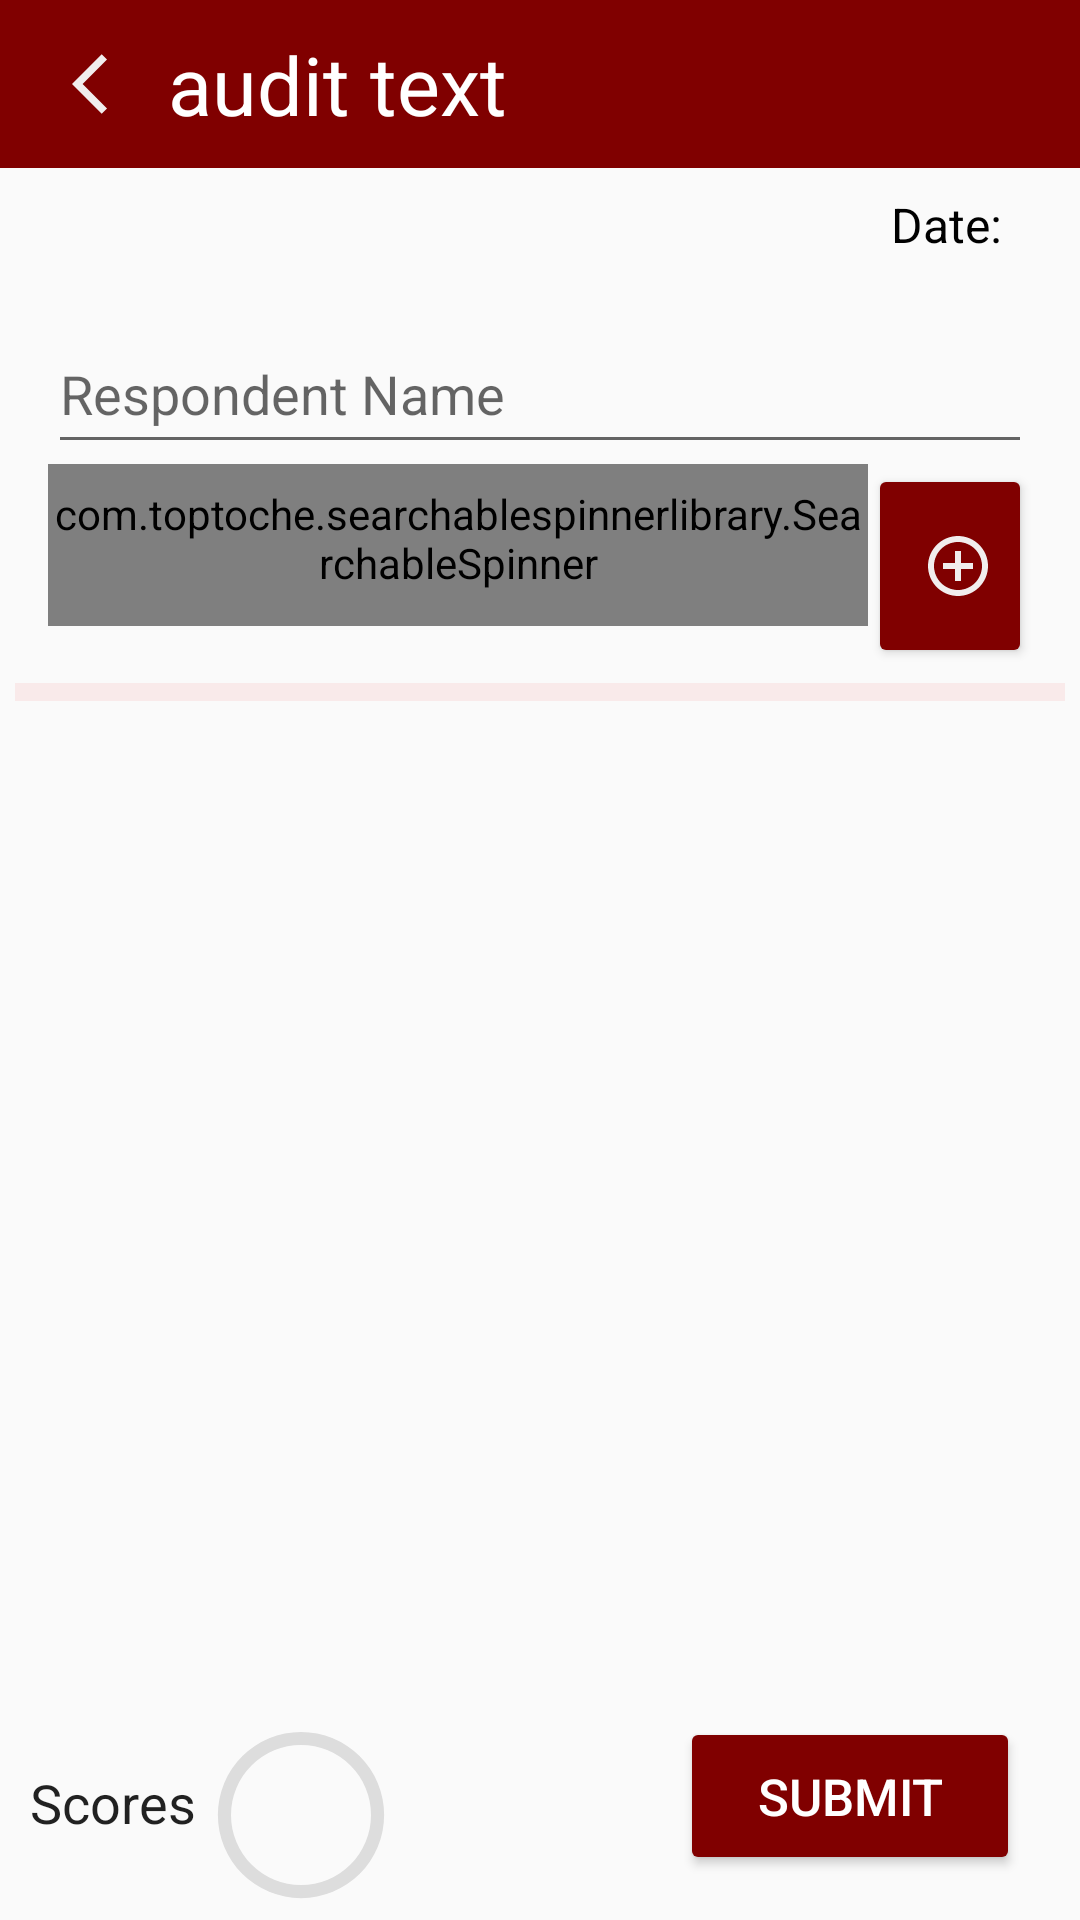

Android layout source for this screen:
<!-- AndroidManifest.xml: activity theme Base.Theme.TNSapp.NoActionBar -->
<!-- res/layout/activity_categories.xml -->
<RelativeLayout xmlns:android="http://schemas.android.com/apk/res/android"
    xmlns:app="http://schemas.android.com/apk/res-auto"
    xmlns:tools="http://schemas.android.com/tools"
    android:layout_width="match_parent"
    android:layout_height="match_parent">

    <androidx.appcompat.widget.Toolbar
        android:id="@+id/toolbar"
        android:layout_width="match_parent"
        android:layout_height="?attr/actionBarSize"
        android:background="@color/maroon">

        <ImageView
            android:id="@+id/backIcon"
            android:layout_width="wrap_content"
            android:layout_height="wrap_content"
            android:layout_alignParentStart="true"
            android:contentDescription="@string/back_icon"
            android:padding="8dp"
            android:src="@drawable/baseline_arrow_back_ios_24" />

        <TextView
            android:id="@+id/toolbarTitle"
            android:layout_width="wrap_content"
            android:layout_height="wrap_content"
            android:layout_centerHorizontal="true"
            android:layout_centerVertical="true"
            android:text="@string/audit_text"
            android:textColor="@android:color/white"
            android:textSize="27sp" />


    </androidx.appcompat.widget.Toolbar>

    <LinearLayout
        android:layout_width="match_parent"
        android:layout_height="match_parent"
        android:layout_below="@id/toolbar"
        android:orientation="vertical">
        
        <TextView
            android:id="@+id/todaysDateTextView"
            android:layout_width="wrap_content"
            android:layout_height="wrap_content"
            android:layout_gravity="end"
            android:layout_marginTop="8dp"
            android:layout_marginEnd="26dp"
            android:text="@string/date_lbl"
            android:textColor="@android:color/black"
            android:textSize="16sp"
            tools:ignore="RelativeOverlap" />

        <LinearLayout
            android:id="@+id/textInputLayoutContainer"
            android:layout_width="match_parent"
            android:layout_height="wrap_content"
            android:layout_marginHorizontal="16dp"
            android:layout_marginTop="10dp"
            android:orientation="vertical">

            
            <com.google.android.material.textfield.TextInputLayout
                android:id="@+id/nameInputLayout"
                android:layout_width="match_parent"
                android:layout_height="match_parent"
                android:hint="@string/respondent_name">

                <com.google.android.material.textfield.TextInputEditText
                    android:id="@+id/nameEditText"
                    android:layout_width="match_parent"
                    android:layout_height="48dp" />

            </com.google.android.material.textfield.TextInputLayout>
            <com.google.android.material.textfield.TextInputLayout
                android:id="@+id/cwsInputLayout"
                android:layout_width="match_parent"
                android:layout_height="match_parent"
                android:visibility="gone"
                android:hint="CWS Name">

                <com.google.android.material.textfield.TextInputEditText
                    android:id="@+id/cwsEditText"
                    android:layout_width="match_parent"
                    android:layout_height="48dp" />

            </com.google.android.material.textfield.TextInputLayout>
            
            <LinearLayout
                android:layout_width="match_parent"
                android:layout_height="wrap_content"
                android:orientation="vertical">


                <LinearLayout
                    android:layout_width="match_parent"
                    android:layout_height="wrap_content"
                    android:orientation="horizontal"
                    tools:ignore="UselessParent">


                        <com.toptoche.searchablespinnerlibrary.SearchableSpinner
                            style="@android:style/Widget.Spinner.DropDown"
                            android:id="@+id/cwsNameSpinner"
                            android:layout_width="0dp"
                            android:layout_height="wrap_content"
                            android:layout_weight="5"
                            app:layout_constraintBottom_toBottomOf="parent"
                            app:layout_constraintLeft_toLeftOf="parent"
                            app:layout_constraintRight_toRightOf="parent"
                            app:layout_constraintTop_toTopOf="parent" />


                    <Button
                        android:id="@+id/addStation"
                        android:layout_width="0dp"
                        android:layout_height="68dp"
                        android:layout_weight="1"
                        android:drawableStart="@drawable/baseline_control_point_24"
                        android:paddingStart="18dp"
                        android:paddingEnd="0dp"
                        android:text=""
                        />
                </LinearLayout>
            </LinearLayout>
        </LinearLayout>

        <ScrollView
            android:id="@+id/scrollLayout"
            android:layout_width="match_parent"
            android:layout_height="0dp"
            android:layout_weight="2">

            <GridLayout
                android:id="@+id/gridLayout"
                android:layout_width="match_parent"
                android:layout_height="wrap_content"
                android:layout_margin="5dp"
                android:background="#F9EAEA"
                android:columnCount="2"
                android:padding="3dp"
                android:rowCount="2">

                <androidx.recyclerview.widget.RecyclerView
                    android:id="@+id/recyclerView"
                    android:layout_width="match_parent"
                    android:layout_height="match_parent" />

            </GridLayout>
        </ScrollView>

        <LinearLayout
            android:layout_width="match_parent"
            android:layout_height="wrap_content"
            android:orientation="horizontal">

            
            <LinearLayout
                android:id="@+id/customProgressBar"
                android:layout_width="0dp"
                android:layout_height="wrap_content"
                android:layout_weight="2"
                android:orientation="horizontal"
                android:paddingHorizontal="10dp">

                <TextView
                    android:id="@+id/scoreText"
                    android:layout_width="wrap_content"
                    android:layout_height="match_parent"
                    android:text="@string/scores"
                    android:textSize="18sp"
                    android:gravity="center_vertical"
                    android:textAppearance="@style/TextAppearance.AppCompat.Large"
                    app:layout_constraintBottom_toTopOf="@+id/scoreProgressBar"
                    app:layout_constraintEnd_toEndOf="parent"
                    app:layout_constraintStart_toStartOf="parent"
                    app:layout_constraintTop_toTopOf="parent"
                    android:layout_marginBottom="8dp"/>

                <androidx.constraintlayout.widget.ConstraintLayout
                    android:layout_width="wrap_content"
                    android:layout_height="wrap_content">

                    <ProgressBar
                        android:id="@+id/scoreProgressBar"
                        android:layout_width="70dp"
                        android:layout_height="70dp"
                        android:indeterminateOnly="false"
                        android:progressDrawable="@drawable/progress_circle"
                        app:layout_constraintBottom_toBottomOf="parent"
                        app:layout_constraintEnd_toEndOf="parent"
                        app:layout_constraintStart_toStartOf="parent"
                        tools:progress="60" />

                    <TextView
                        android:id="@+id/percentageText"
                        android:layout_width="35dp"
                        android:layout_height="30dp"
                        android:textAppearance="@style/TextAppearance.AppCompat.Large"
                        app:layout_constraintBottom_toBottomOf="@+id/scoreProgressBar"
                        app:layout_constraintEnd_toEndOf="@+id/scoreProgressBar"
                        app:layout_constraintStart_toStartOf="@+id/scoreProgressBar"
                        app:layout_constraintTop_toTopOf="@+id/scoreProgressBar"
                        tools:text="60%"
                        android:textSize="18sp"
                        android:textStyle="bold"/>
                </androidx.constraintlayout.widget.ConstraintLayout>
            </LinearLayout>

            <Button
                android:id="@+id/submitAllBtn"
                android:layout_width="0dp"
                android:layout_height="wrap_content"
                android:layout_gravity="bottom"
                android:layout_marginTop="15dp"
                android:layout_marginEnd="20dp"
                android:layout_weight="1"
                android:backgroundTint="@color/maroon"
                android:padding="15dp"
                android:text="@string/submit"
                android:textColor="@color/white"
                android:textSize="17sp" />
        </LinearLayout>
    </LinearLayout>
</RelativeLayout>
<!-- resources referenced by this layout -->
<resources>
  <color name="maroon">#800000</color>
  <color name="white">#FFFFFFFF</color>
  <!-- drawable baseline_arrow_back_ios_24 (drawable) -->
  <vector android:autoMirrored="true" android:height="24dp"
      android:tint="#F1EDED" android:viewportHeight="24"
      android:viewportWidth="24" android:width="24dp" xmlns:android="http://schemas.android.com/apk/res/android">
      <path android:fillColor="@android:color/white" android:pathData="M11.67,3.87L9.9,2.1 0,12l9.9,9.9 1.77,-1.77L3.54,12z"/>
  </vector>
  <!-- drawable baseline_control_point_24 (drawable) -->
  <vector android:height="24dp" android:tint="#F1EDED"
      android:viewportHeight="24" android:viewportWidth="24"
      android:width="24dp" xmlns:android="http://schemas.android.com/apk/res/android">
      <path android:fillColor="@android:color/white" android:pathData="M13,7h-2v4L7,11v2h4v4h2v-4h4v-2h-4L13,7zM12,2C6.49,2 2,6.49 2,12s4.49,10 10,10 10,-4.49 10,-10S17.51,2 12,2zM12,20c-4.41,0 -8,-3.59 -8,-8s3.59,-8 8,-8 8,3.59 8,8 -3.59,8 -8,8z"/>
  </vector>
  <!-- drawable progress_circle (drawable) -->
  <?xml version="1.0" encoding="utf-8"?>
  <layer-list xmlns:android="http://schemas.android.com/apk/res/android">
      <item>
          <shape
              android:shape="ring"
              android:thicknessRatio="16"
              android:useLevel="false">
              <solid android:color="#DDD" />
          </shape>
      </item>
      <item>
          <rotate
              android:fromDegrees="270"
              android:toDegrees="270">
              <shape
                  android:shape="ring"
                  android:thicknessRatio="16"
                  android:useLevel="true">
                  <gradient
                      android:endColor="@color/maroon"
                      android:startColor="@color/maroon"
                      android:type="sweep" />
              </shape>
          </rotate>
      </item>
  </layer-list>
  <string name="audit_text">audit text</string>
  <string name="back_icon">back icon</string>
  <string name="date_lbl">Date:</string>
  <string name="respondent_name">Respondent Name</string>
  <string name="scores">Scores</string>
  <string name="submit">submit</string>
  <style name="Base.Theme.TNSapp.NoActionBar">
          
          <item name="windowActionBar">false</item>
          <item name="windowNoTitle">true</item>
      </style>
</resources>
